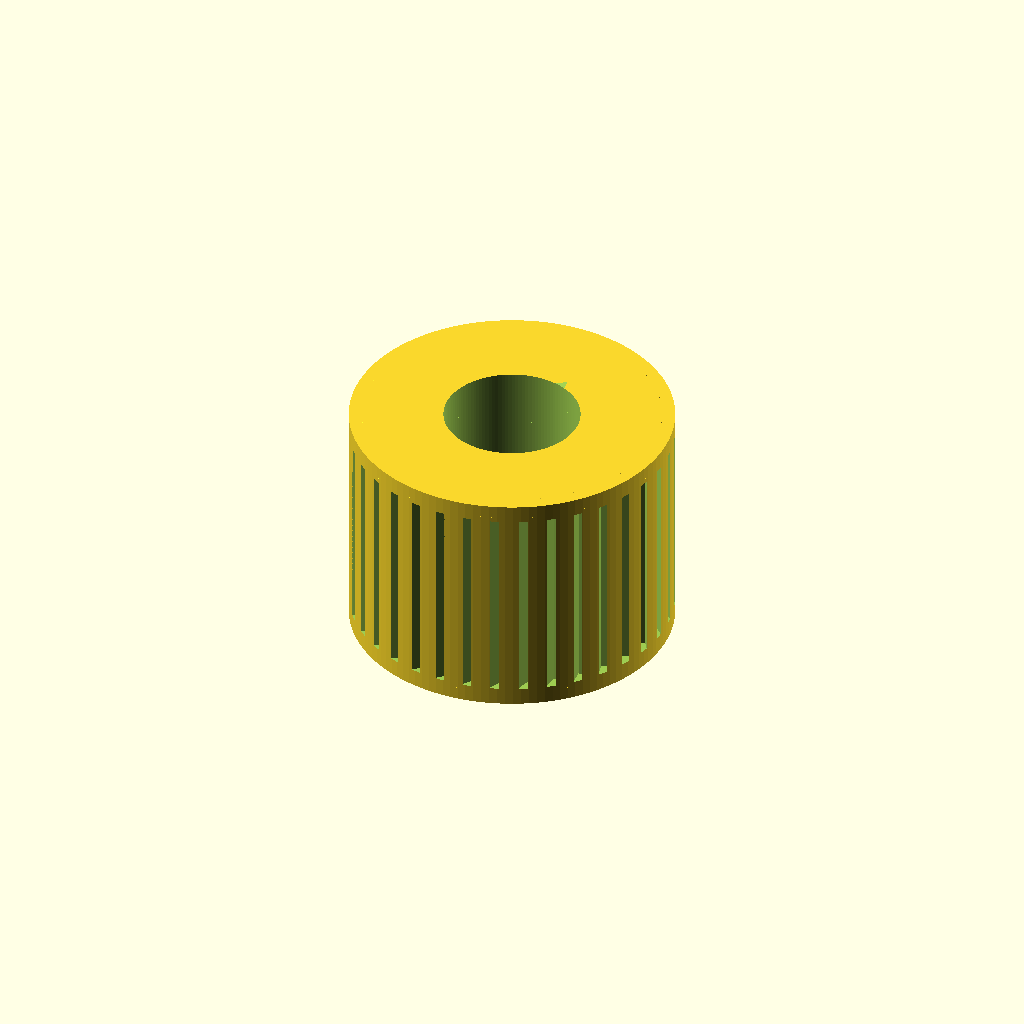
Cell 1: rendered with the file's own defaults.
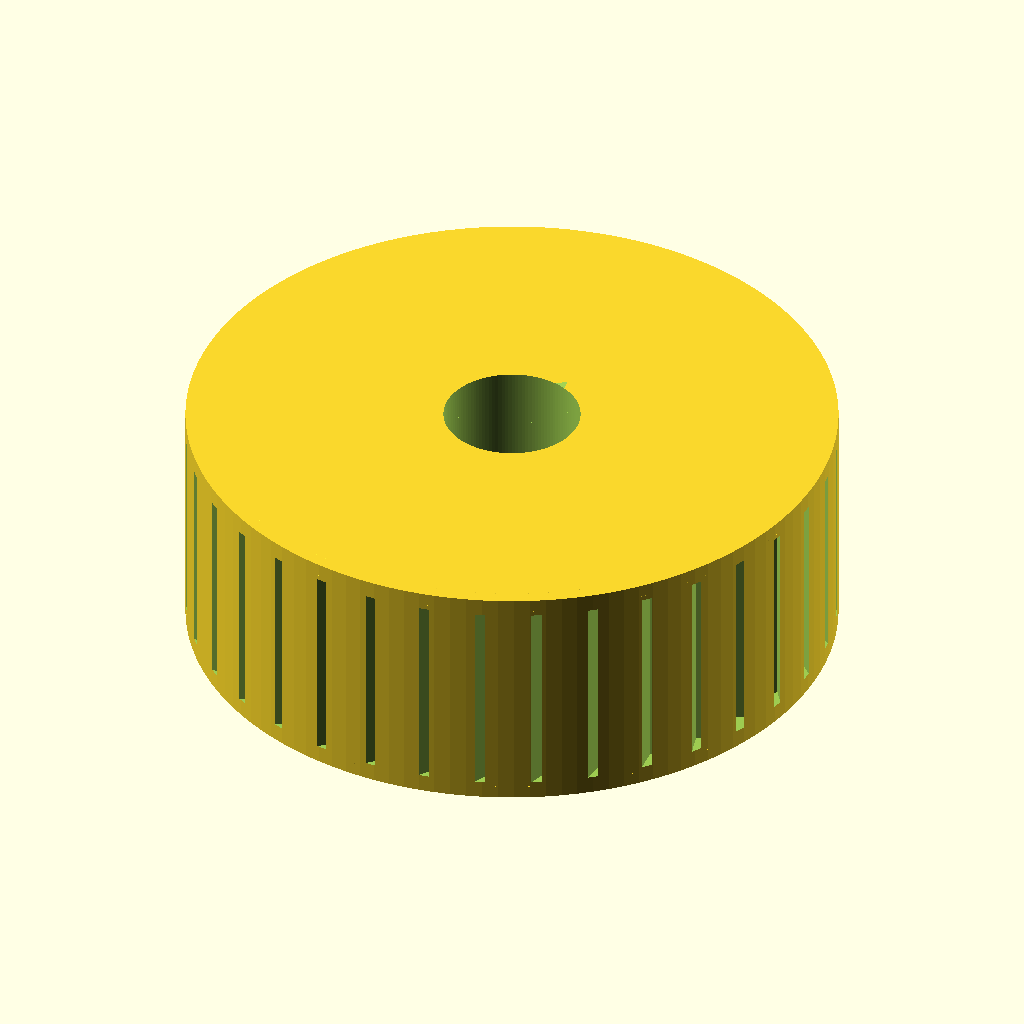
Cell 2 — od set to 60, the other parameters unchanged.
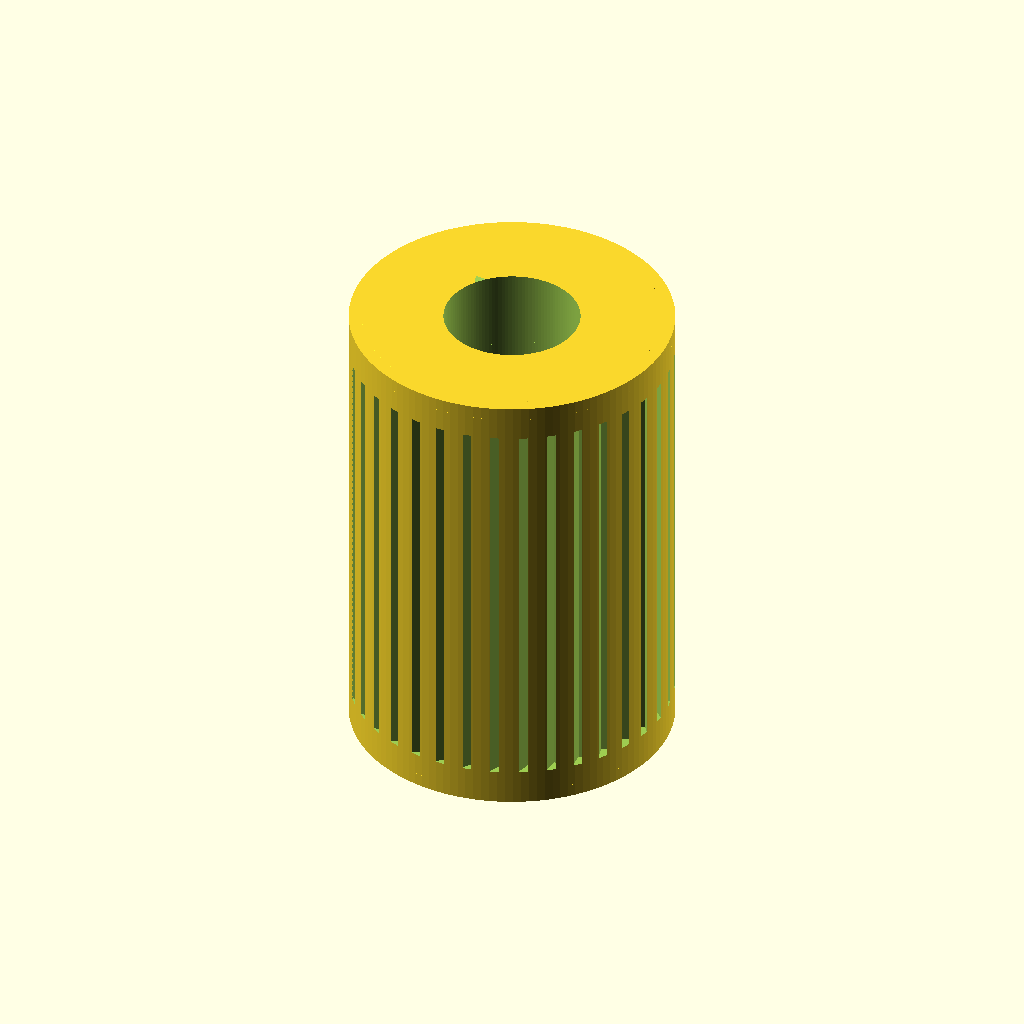
Cell 3: len = 44 (everything else at default).
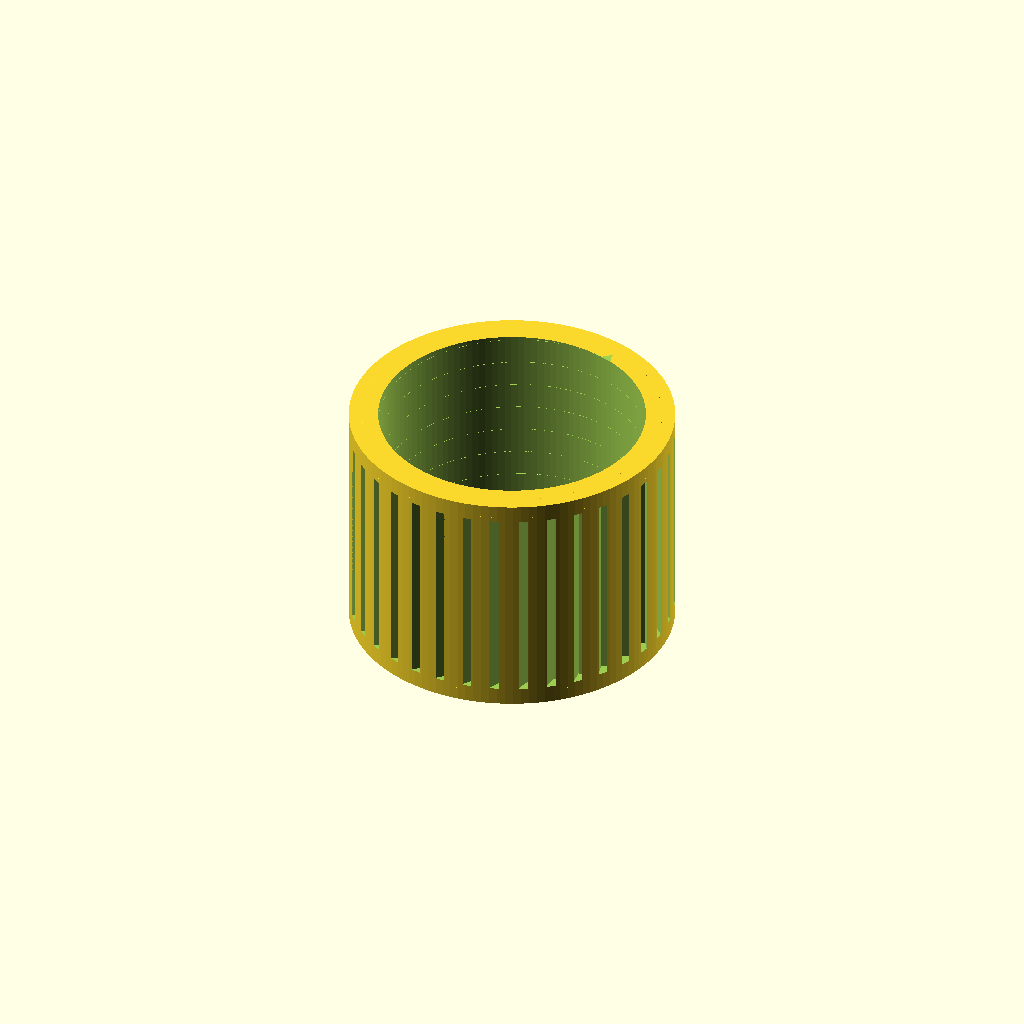
Cell 4 — screw_d set to 24, the other parameters unchanged.
All cells are drawn from one camera (rotation 55°, 0°, 25°, orthographic, colour scheme Cornfield), so only the parameter changes between them.
The OpenSCAD source (results/gpt52/scad/insert__M12x30.scad):
$fn=128;

od = 30.0;
len = 22.0;
screw_d = 12.0;

wall = 2.2;
id = screw_d + 0.6;

pitch = 2.5;
thread_depth = 0.9;
thread_starts = 1;

knurl_count = 36;
knurl_depth = 0.7;

chamfer_h = 1.2;
chamfer_delta = 1.2;

module internal_thread(d_minor, d_major, L, p, depth, starts=1) {
    turns = L / p;
    for (s = [0:starts-1]) {
        rotate([0,0, s*360/starts])
            linear_extrude(height=L, twist=turns*360, slices=max(ceil(turns*48), 24), convexity=10)
                translate([d_minor/2, 0, 0])
                    polygon(points=[
                        [0, -p*0.22],
                        [depth, 0],
                        [0,  p*0.22]
                    ]);
    }
}

module knurl_cutouts(outer_d, L, count, depth) {
    r = outer_d/2 - depth/2;
    w = (2*PI*(outer_d/2))/count * 0.55;
    h = L*0.85;
    for (i = [0:count-1]) {
        rotate([0,0, i*360/count])
            translate([r, 0, 0])
                rotate([0,0,45])
                    cube([depth, w, h], center=true);
    }
}

module insert_body() {
    difference() {
        union() {
            cylinder(d=od, h=len, center=true);
            translate([0,0, len/2 - chamfer_h/2])
                cylinder(d1=od, d2=od - 2*chamfer_delta, h=chamfer_h, center=true);
            translate([0,0, -len/2 + chamfer_h/2])
                cylinder(d1=od - 2*chamfer_delta, d2=od, h=chamfer_h, center=true);
        }

        translate([0,0,0])
            cylinder(d=id, h=len+2, center=true);

        translate([0,0,-len/2-0.01])
            internal_thread(d_minor=id, d_major=id + 2*thread_depth, L=len+0.02, p=pitch, depth=thread_depth, starts=thread_starts);

        knurl_cutouts(od, len, knurl_count, knurl_depth);
    }
}

insert_body();
Customizer parameters (derived from the source; name, type, default, range or options):
od: number, default 30
len: number, default 22
screw_d: number, default 12
wall: number, default 2.2
pitch: number, default 2.5
thread_depth: number, default 0.9
thread_starts: number, default 1
knurl_count: number, default 36
knurl_depth: number, default 0.7
chamfer_h: number, default 1.2
chamfer_delta: number, default 1.2
